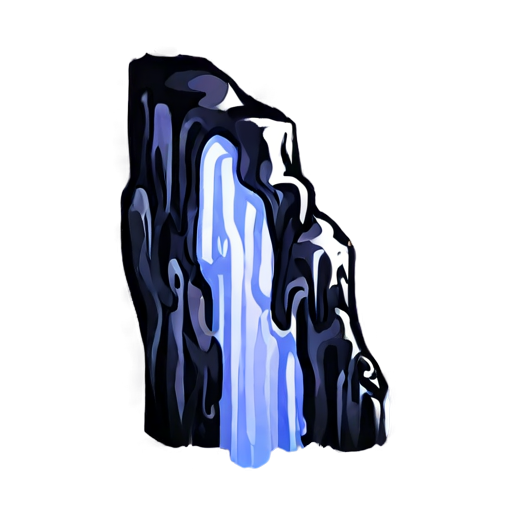
Generation parameters embedded in this image by AUTOMATIC1111 Stable Diffusion web UI or a fork of it (Forge, ...) (PNG 'parameters' text chunk):
simple background, stalactite, white_black color, animated, no border, no outline, best quality
Steps: 20, Sampler: DPM++ 2M SDE, Schedule type: Karras, CFG scale: 5, Seed: 276441163, Size: 512x512, Model hash: 8a58d18e75, Model: gameIconInstitute_v4XL, layerdiffusion_enabled: True, layerdiffusion_method: (SDXL) Only Generate Transparent Image (Attention Injection), layerdiffusion_weight: 1, layerdiffusion_ending_step: 1, layerdiffusion_fg_image: False, layerdiffusion_bg_image: False, layerdiffusion_blend_image: False, layerdiffusion_resize_mode: Crop and Resize, layerdiffusion_fg_additional_prompt: , layerdiffusion_bg_additional_prompt: , layerdiffusion_blend_additional_prompt: , Version: f2.0.1v1.10.1-previous-556-gcc378589